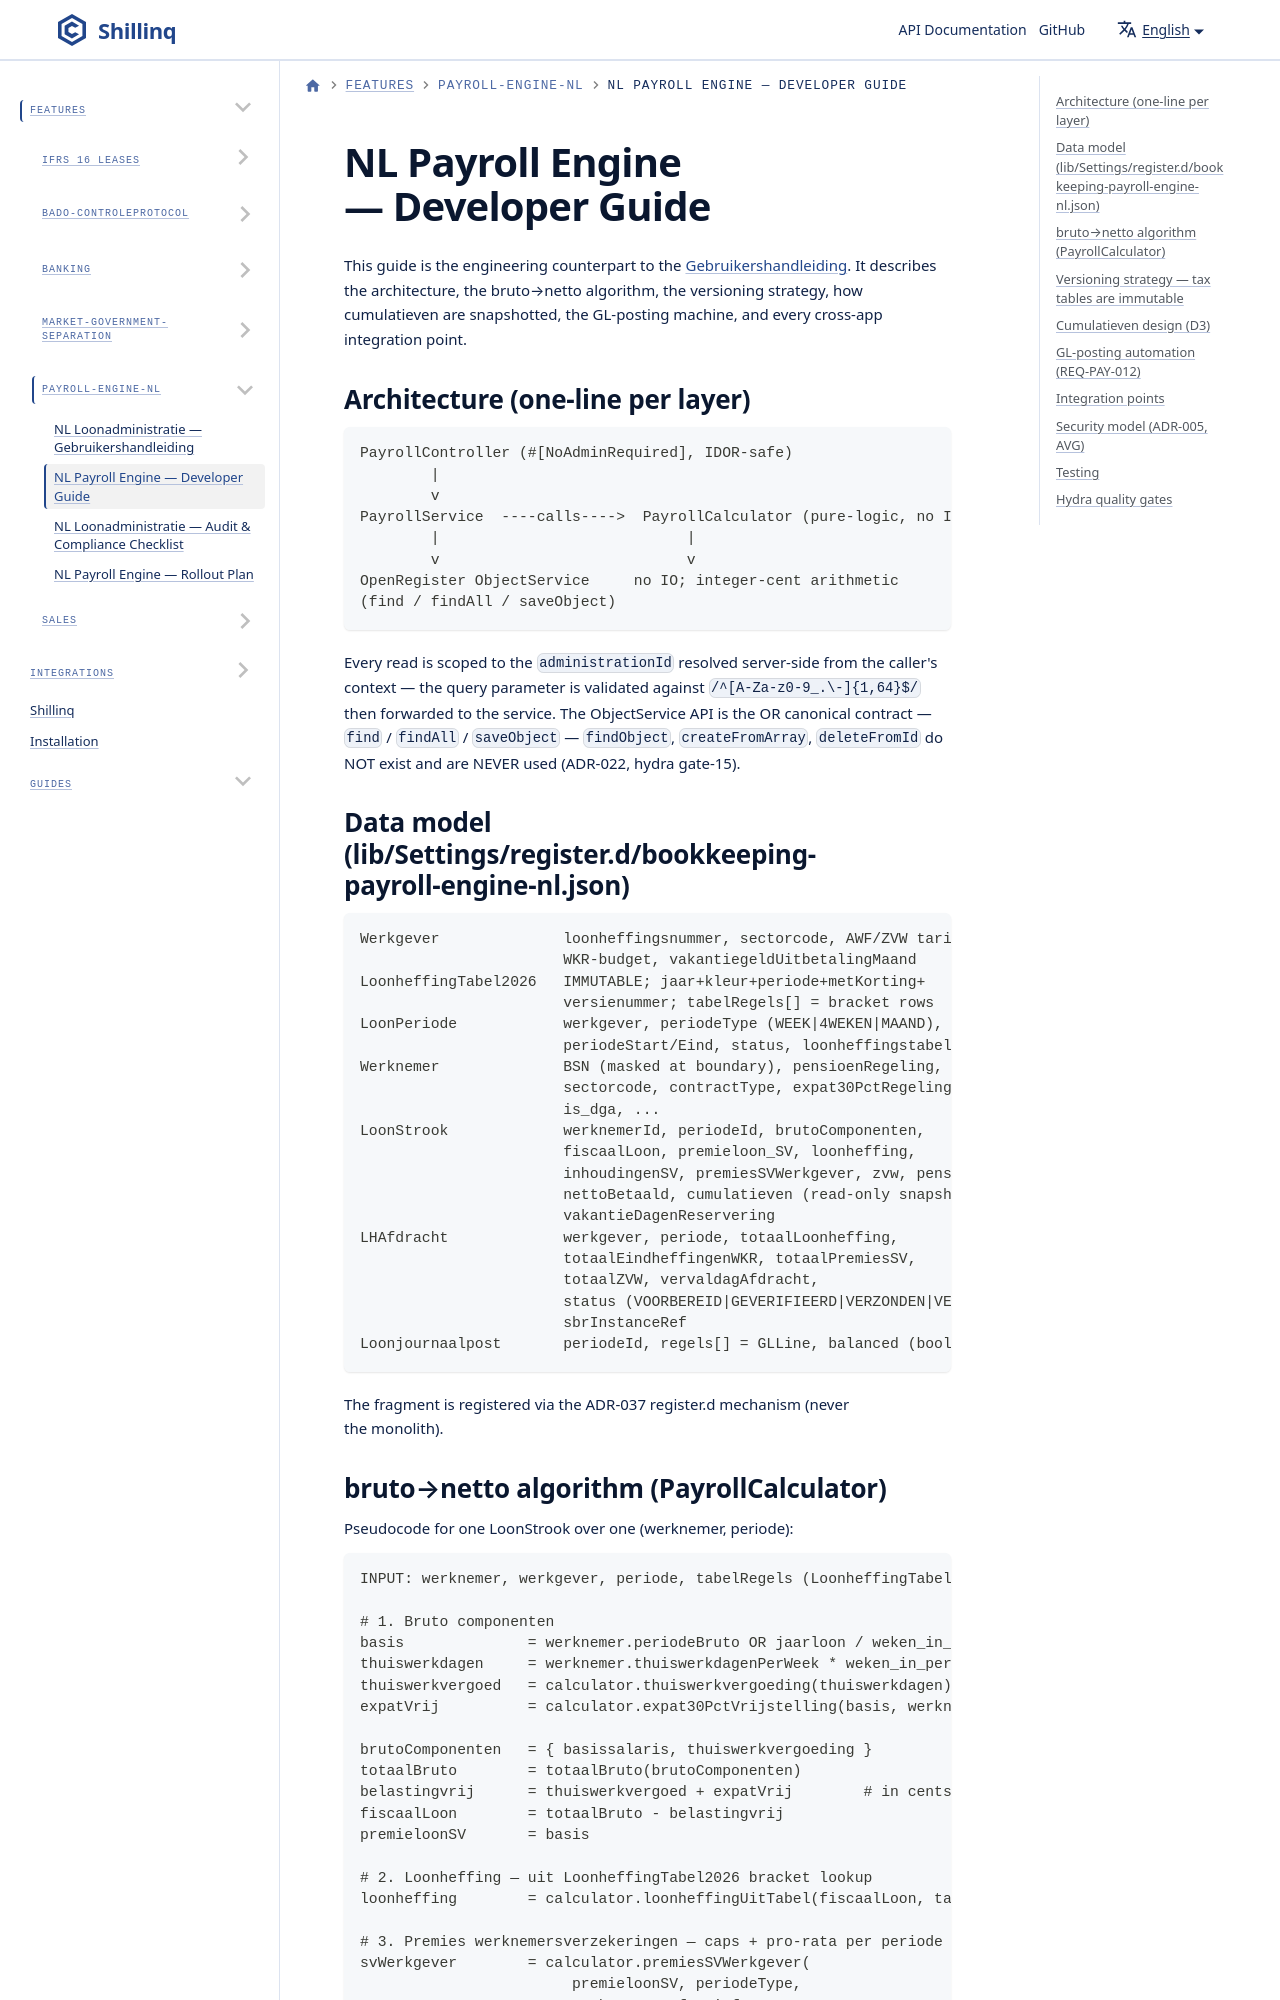

repository: ConductionNL/shillinq · page: docs/Features/payroll-engine-nl/developer-guide/index.html · generator: docusaurus

---
sidebar_position: 2
title: NL Payroll Engine — Developer Guide
description: Architecture, algorithm pseudocode, versioning strategy, cumulatieven design, GL-posting automation, and integration points for the Shillinq NL payroll engine.
---

# NL Payroll Engine — Developer Guide

This guide is the engineering counterpart to the
[Gebruikershandleiding](./user-guide-nl.md). It describes the architecture,
the bruto→netto algorithm, the versioning strategy, how cumulatieven are
snapshotted, the GL-posting machine, and every cross-app integration point.

## Architecture (one-line per layer)

```
PayrollController (#[NoAdminRequired], IDOR-safe)
        |
        v
PayrollService  ----calls---->  PayrollCalculator (pure-logic, no IO)
        |                            |
        v                            v
OpenRegister ObjectService     no IO; integer-cent arithmetic
(find / findAll / saveObject)
```

Every read is scoped to the `administrationId` resolved server-side from
the caller's context — the query parameter is validated against
`/^[A-Za-z0-9_.\-]{1,64}$/` then forwarded to the service. The
ObjectService API is the OR canonical contract — `find` / `findAll` /
`saveObject` — `findObject`, `createFromArray`, `deleteFromId` do NOT exist
and are NEVER used (ADR-022, hydra gate-15).
